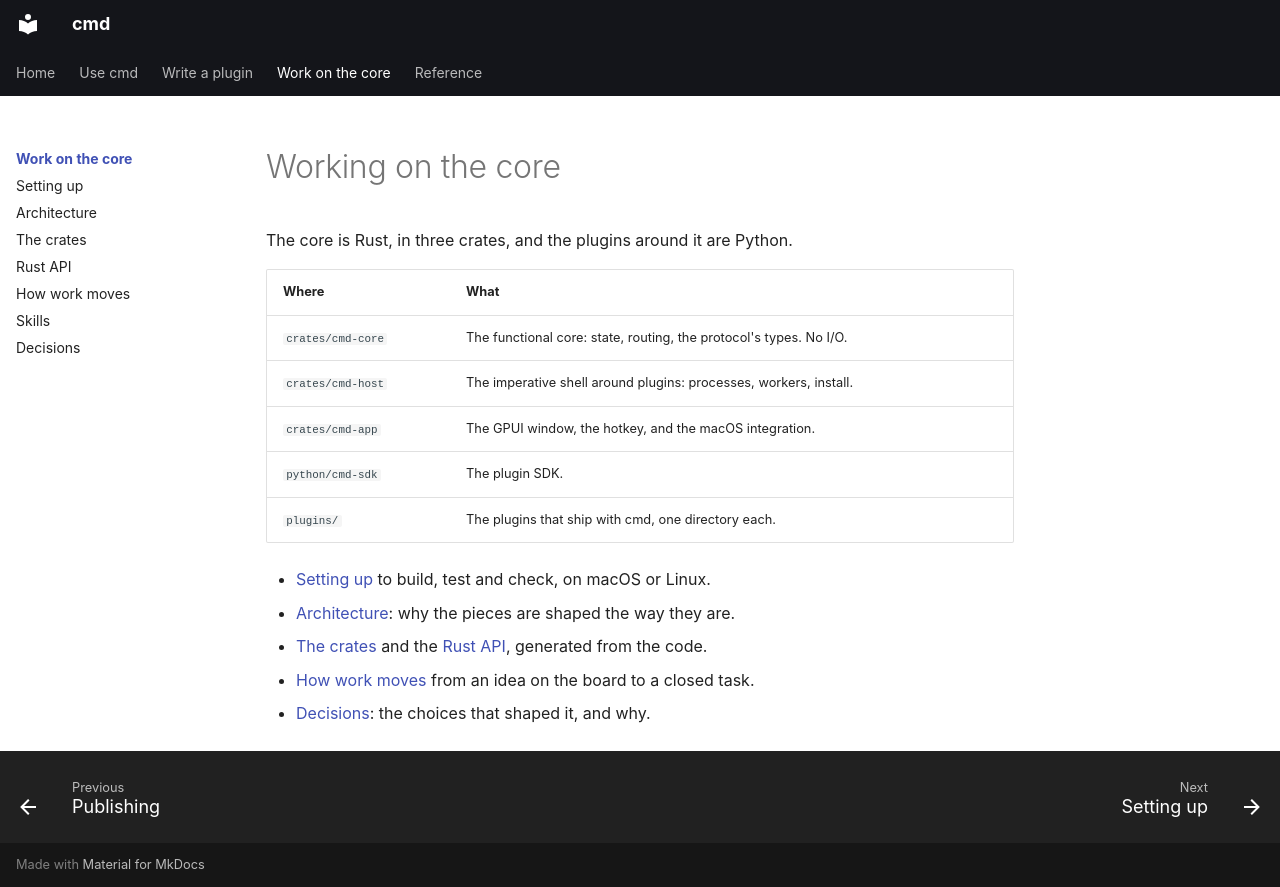

repository: brukhabtu/cmd · page: core/index.html · generator: mkdocs

# Working on the core

The core is Rust, in three crates, and the plugins around it are Python.

| Where | What |
|---|---|
| `crates/cmd-core` | The functional core: state, routing, the protocol's types. No I/O. |
| `crates/cmd-host` | The imperative shell around plugins: processes, workers, install. |
| `crates/cmd-app` | The GPUI window, the hotkey, and the macOS integration. |
| `python/cmd-sdk` | The plugin SDK. |
| `plugins/` | The plugins that ship with cmd, one directory each. |

- [Setting up](setup.md) to build, test and check, on macOS or Linux.
- [Architecture](../architecture.md): why the pieces are shaped the way they are.
- [The crates](crates.md) and the [Rust API](rust-api.md), generated from the code.
- [How work moves](process.md) from an idea on the board to a closed task.
- [Decisions](decisions/index.md): the choices that shaped it, and why.
